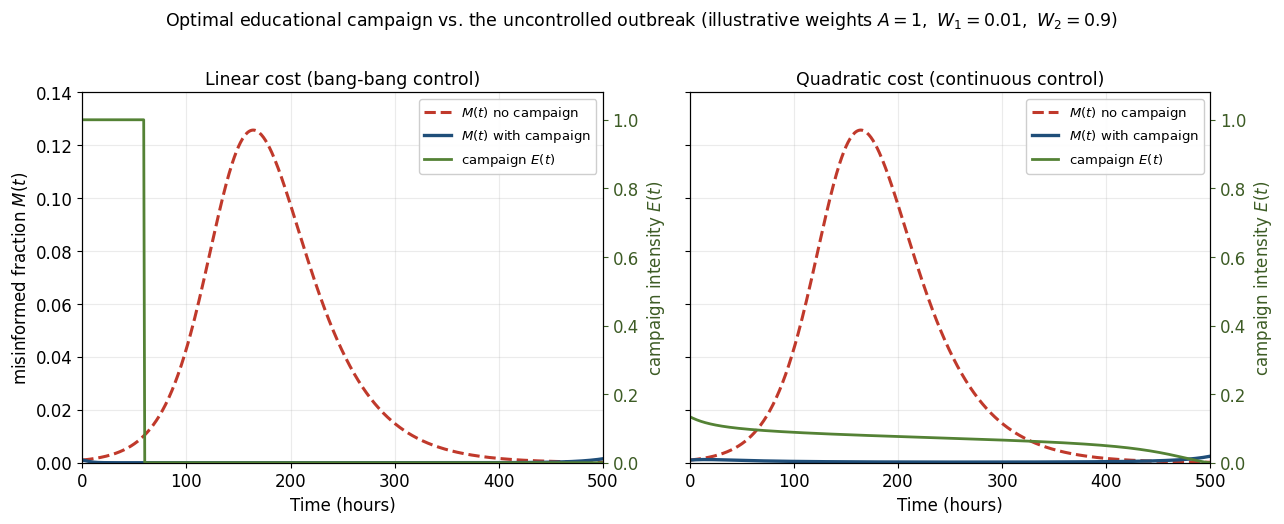
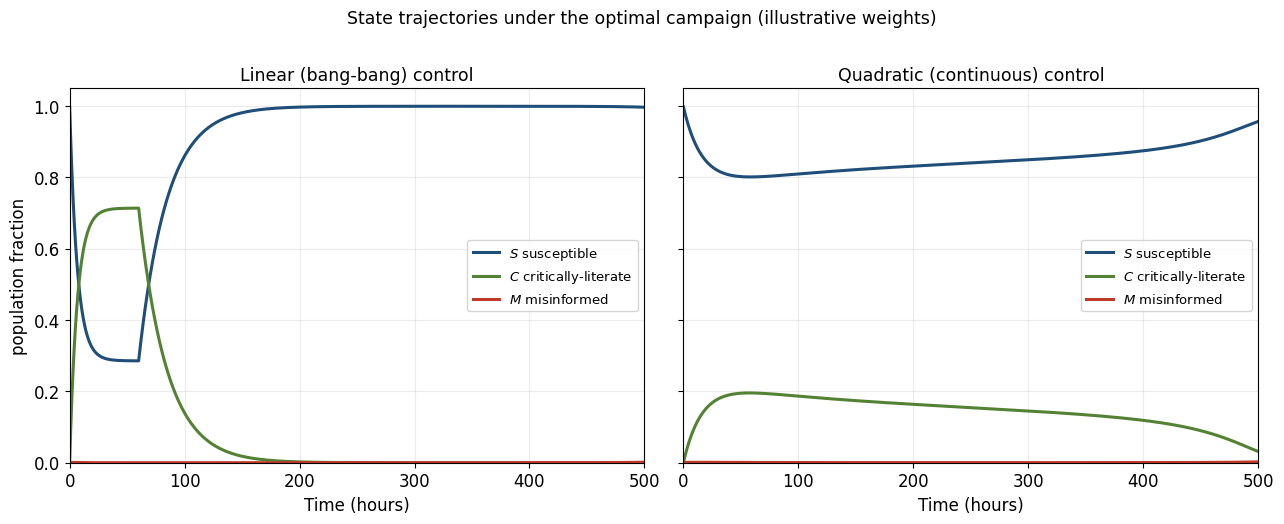

The matplotlib source for these figures, in order:
"""
optimal_control_figures.py -- Regenerate the optimal-control result figures for the
paper: the misinformation-reduction comparison and the full state trajectories,
for both the linear (bang-bang) and quadratic (continuous) campaigns.

Project: "Optimal Control of an SIR Model of Misinformation through Educational
Author: Nehal Joshi.  Mentor / co-author: Dr. Padmanabhan Seshaiyer, George Mason University.

The quadratic control is solved by a damped forward-backward sweep; the linear
(bang-bang) control by a one-dimensional switch-time search (there is no singular
arc -- see linear_fbsm.py). Prints the peak/total reductions, campaign effort,
misinformation averted, ACER and ICER, then writes:
    oc_control_comparison.png   (M with/without campaign + E(t), both cost types)
    oc_state_trajectories.png   (S, C, M under each optimal campaign)

Cost weights (A, W1, W2) are illustrative, not estimated from data; only the ratio
W/A affects the optimal control, and the qualitative structure is robust to it.

Usage: python3 optimal_control_figures.py
Requires: numpy, matplotlib.
"""
import numpy as np
import matplotlib
matplotlib.use('Agg')
import matplotlib.pyplot as plt

# --- Calibrated SCM parameters (pooled PINN; mu = Lambda = 0) ---
beta, gamma, psi, theta, d = 0.1141, 0.1056, 0.04, 0.04, 0.0333
a1, a2 = 0.1, 0.1                 # campaign effectiveness (alpha_1, alpha_2)

# --- Control problem settings (illustrative cost weights) ---
A = 1.0                           # weight on misinformation M(t)
W1 = 0.01                         # linear cost weight (bang-bang case)
W2 = 0.9                          # quadratic cost weight (continuous case)
EMAX = 1.0                        # normalized campaign bound, E in [0, 1]
T, N = 500.0, 500                 # horizon (hours) and time steps
dt = T / N
tg = np.arange(N + 1) * dt
S0, C0, M0 = 0.998, 0.001, 0.001  # initial condition


def trapz(y):
    return float(np.sum((y[:-1] + y[1:]) * 0.5 * dt))


def forward(E):
    """Integrate the state forward (explicit Euler) under campaign schedule E."""
    S = np.zeros(N + 1); C = np.zeros(N + 1); M = np.zeros(N + 1)
    S[0], C[0], M[0] = S0, C0, M0
    for k in range(N):
        s, c, m, e = S[k], C[k], M[k], E[k]
        S[k + 1] = s + dt * (-beta*s*m - a1*e*s + psi*c + theta*m)
        C[k + 1] = c + dt * (a1*e*s + a2*e*m + gamma*c*m - psi*c)
        M[k + 1] = m + dt * (beta*s*m - a2*e*m - gamma*c*m - theta*m - d*m)
    return S, C, M


def backward(S, C, M, E):
    """Integrate the adjoints backward (from lambda(T) = 0)."""
    l1 = np.zeros(N + 1); l2 = np.zeros(N + 1); l3 = np.zeros(N + 1)
    for k in range(N, 0, -1):
        s, c, m, e = S[k], C[k], M[k], E[k]
        l1[k - 1] = l1[k] - dt * ((a1*e + beta*m)*l1[k] - a1*e*l2[k] - beta*m*l3[k])
        l2[k - 1] = l2[k] - dt * (-psi*l1[k] + (psi - gamma*m)*l2[k] + gamma*m*l3[k])
        l3[k - 1] = l3[k] - dt * (-A + (beta*s - theta)*l1[k] - (gamma*c + a2*e)*l2[k]
                                  - (beta*s - gamma*c - theta - a2*e - d)*l3[k])
    return l1, l2, l3


def Phi(S, C, M, l1, l2, l3):
    return a1 * S * (l1 - l2) + a2 * M * (l3 - l2)


# --- Uncontrolled baseline ---
Sb, Cb, Mb = forward(np.zeros(N + 1))
peakb = Mb.max(); totb = trapz(Mb)

# --- Quadratic (continuous) optimal control: damped forward-backward sweep ---
Eq = np.zeros(N + 1)
for _ in range(80000):
    S, C, M = forward(Eq); l1, l2, l3 = backward(S, C, M, Eq)
    En = np.clip(Phi(S, C, M, l1, l2, l3) / W2, 0, EMAX)
    Enew = 0.06 * En + 0.94 * Eq
    if np.max(np.abs(Enew - Eq)) < 1e-10:
        Eq = Enew; break
    Eq = Enew
Sq, Cq, Mq = forward(Eq)

# --- Linear (bang-bang) optimal control: single front-loaded switch search ---
best = (1e18, 0)
for ts in np.arange(0, T + dt, 1):
    E = np.where(tg < ts, EMAX, 0.0); S, C, M = forward(E)
    J = trapz(A*M + W1*E)
    if J < best[0]:
        best = (J, ts)
tsw = best[1]
El = np.where(tg < tsw, EMAX, 0.0); Sl, Cl, Ml = forward(El)


def stats(name, E, M):
    eff = trapz(E); av = totb - trapz(M)
    pr = 100 * (1 - M.max() / peakb); tr = 100 * (1 - trapz(M) / totb)
    acer = eff / av if av > 0 else float('nan')
    print(f"{name:10}: peakRed={pr:5.1f}%  totalRed={tr:5.1f}%  "
          f"effort={eff:6.2f}  averted={av:6.2f}  ACER={acer:.4f}")
    return dict(name=name, eff=eff, av=av, pr=pr, tr=tr, acer=acer)


print(f"baseline peakM={peakb:.4f} area={totb:.3f}  (W1={W1}, W2={W2}, Emax={EMAX})")
sB = stats("Bang-bang", El, Ml); sQ = stats("Quadratic", Eq, Mq)
lo, hi = (sB, sQ) if sB['av'] <= sQ['av'] else (sQ, sB)
icer = (hi['eff'] - lo['eff']) / (hi['av'] - lo['av'])
print(f"ICER ({lo['name']}->{hi['name']}) = {icer:.4f} effort per extra averted unit")
print(f"bang-bang switch time = {tsw:.0f} h ; quadratic peak E = {Eq.max():.3f}")

# ---------------- FIGURE 1: M reduction + control, 2 panels ----------------
plt.rcParams.update({'font.size': 12, 'font.family': 'DejaVu Sans'})
fig, axes = plt.subplots(1, 2, figsize=(13, 5.2), sharey=True)
cases = [("Linear cost (bang-bang control)", El, Ml, tsw),
         ("Quadratic cost (continuous control)", Eq, Mq, None)]
for ax, (title, E, M, ts) in zip(axes, cases):
    ax.plot(tg, Mb, color='#C0392B', ls='--', lw=2.2, label='$M(t)$ no campaign')
    ax.plot(tg, M, color='#1F4E79', lw=2.4, label='$M(t)$ with campaign')
    ax.set_title(title, fontsize=12.5)
    ax.set_xlabel('Time (hours)'); ax.set_xlim(0, T); ax.set_ylim(0, 0.14)
    ax.grid(alpha=0.25)
    ax2 = ax.twinx()
    ax2.plot(tg, E, color='#548235', lw=2.0, label='campaign $E(t)$')
    ax2.set_ylim(0, 1.08); ax2.set_ylabel('campaign intensity $E(t)$', color='#3d5c25')
    ax2.tick_params(axis='y', colors='#3d5c25')
    h1, la1 = ax.get_legend_handles_labels(); h2, la2 = ax2.get_legend_handles_labels()
    ax.legend(h1 + h2, la1 + la2, loc='upper right', fontsize=9.5, framealpha=0.95)
axes[0].set_ylabel('misinformed fraction $M(t)$')
fig.suptitle(f'Optimal educational campaign vs. the uncontrolled outbreak '
             f'(illustrative weights $A{{=}}1,\\ W_1{{=}}{W1:g},\\ W_2{{=}}{W2:g}$)',
             fontsize=12.5, y=1.005)
fig.tight_layout()
fig.savefig('oc_control_comparison.png', dpi=150, bbox_inches='tight')
print("saved oc_control_comparison.png")

# ---------------- FIGURE 2: full S, C, M state trajectories ----------------
fig2, axes2 = plt.subplots(1, 2, figsize=(13, 5.2), sharey=True)
for ax, (title, S, C, M) in zip(
        axes2, [("Linear (bang-bang) control", Sl, Cl, Ml),
                ("Quadratic (continuous) control", Sq, Cq, Mq)]):
    ax.plot(tg, S, color='#1F4E79', lw=2.2, label='$S$ susceptible')
    ax.plot(tg, C, color='#548235', lw=2.2, label='$C$ critically-literate')
    ax.plot(tg, M, color='#C0392B', lw=2.2, label='$M$ misinformed')
    ax.set_title(title, fontsize=12.5); ax.set_xlabel('Time (hours)')
    ax.set_xlim(0, T); ax.set_ylim(0, 1.05); ax.grid(alpha=0.25)
    ax.legend(loc='center right', fontsize=9.5)
axes2[0].set_ylabel('population fraction')
fig2.suptitle('State trajectories under the optimal campaign (illustrative weights)',
              fontsize=12.5, y=1.005)
fig2.tight_layout()
fig2.savefig('oc_state_trajectories.png', dpi=150, bbox_inches='tight')
print("saved oc_state_trajectories.png")
